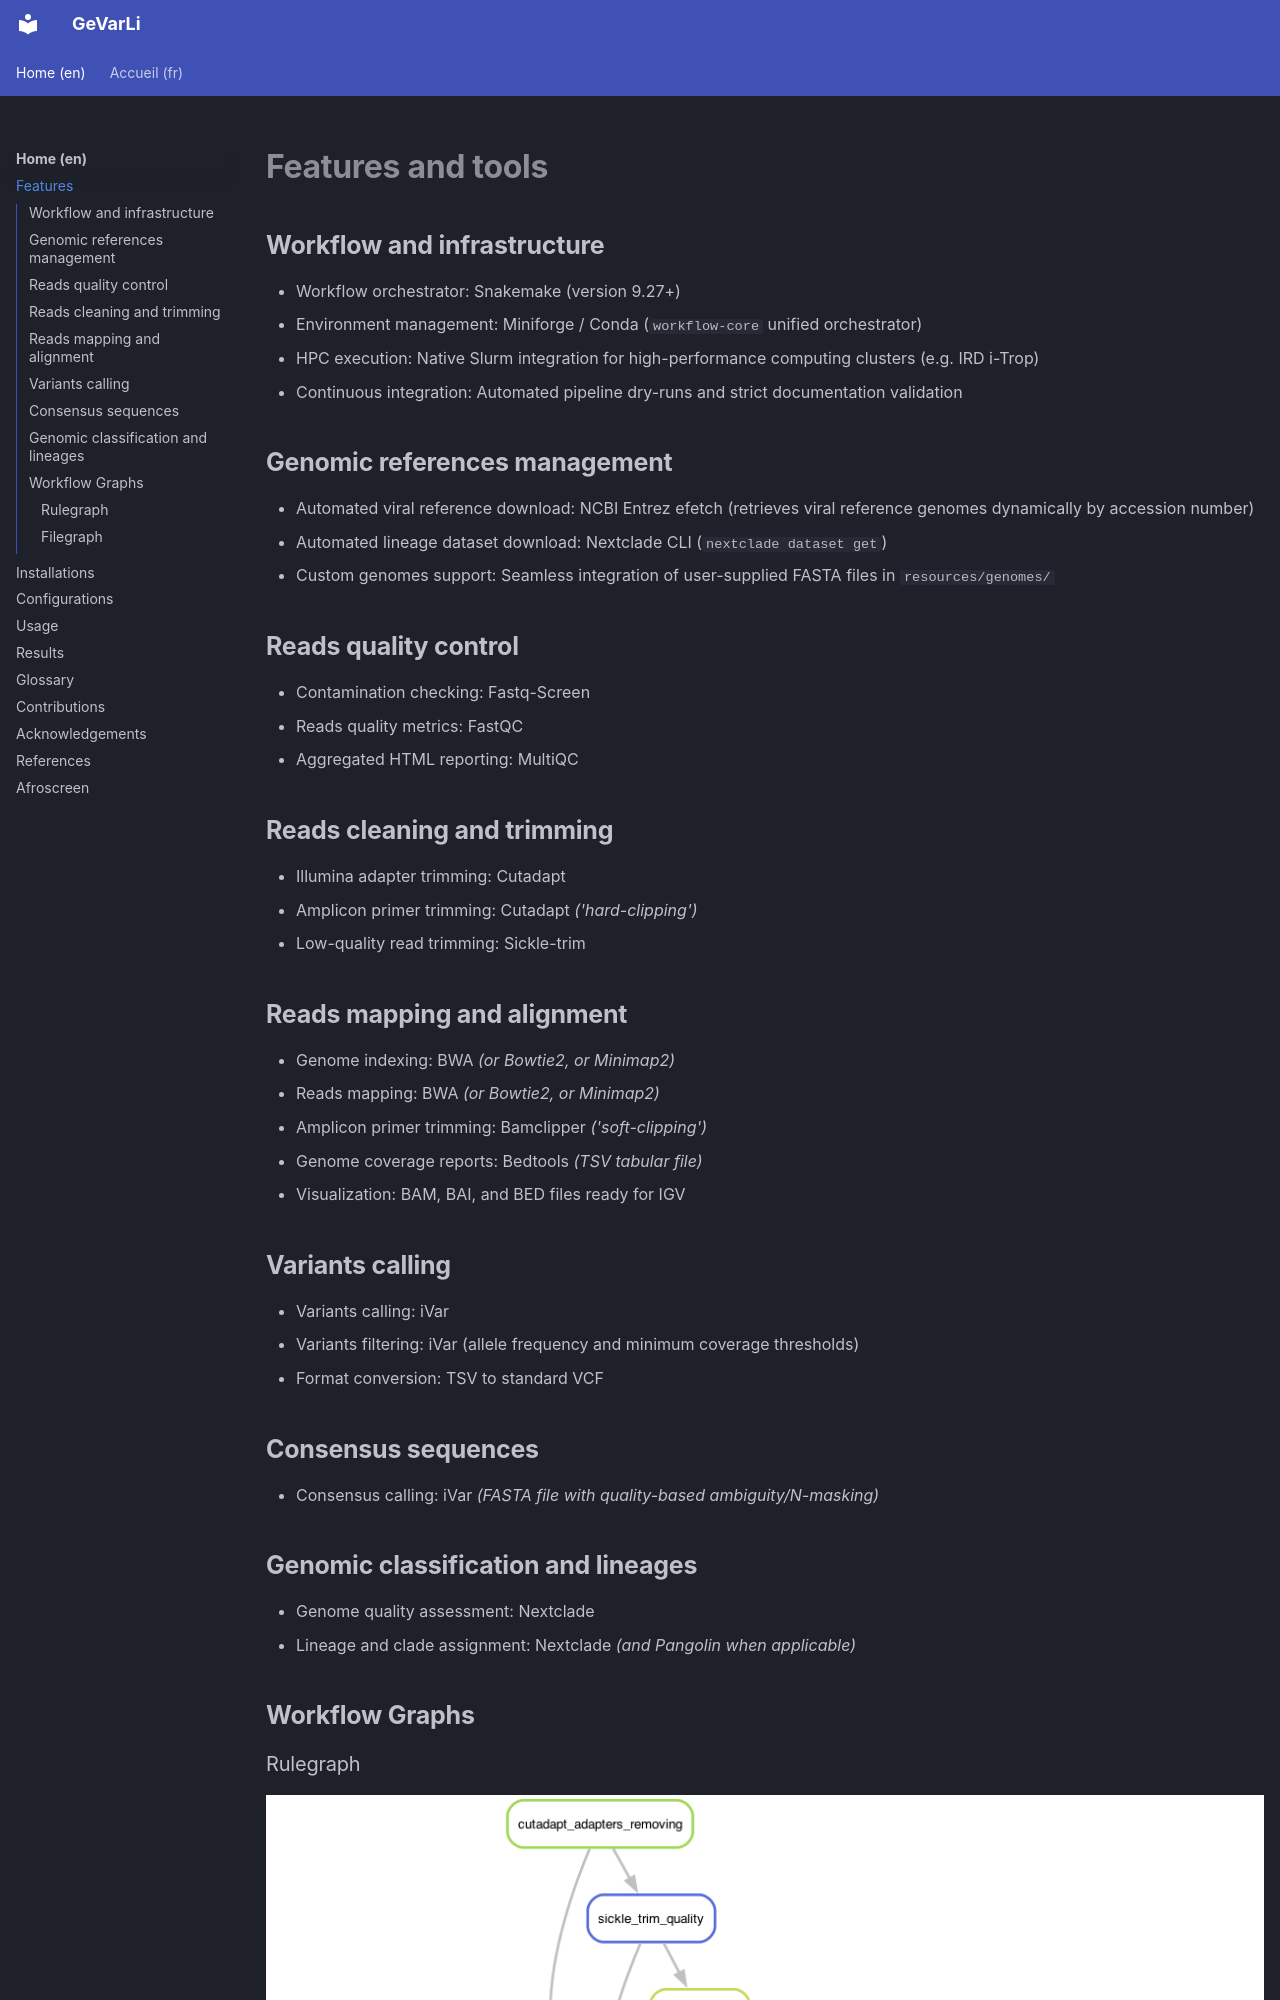

repository: Nicolas-Fernandez/GeVarLi · page: en/pages/features/index.html · generator: mkdocs

# **Features and tools**

## **Workflow and infrastructure**
  - Workflow orchestrator: Snakemake (version 9.27+)
  - Environment management: Miniforge / Conda (`workflow-core` unified orchestrator)
  - HPC execution: Native Slurm integration for high-performance computing clusters (e.g. IRD i-Trop)
  - Continuous integration: Automated pipeline dry-runs and strict documentation validation

## **Genomic references management**
  - Automated viral reference download: NCBI Entrez efetch (retrieves viral reference genomes dynamically by accession number)
  - Automated lineage dataset download: Nextclade CLI (`nextclade dataset get`)
  - Custom genomes support: Seamless integration of user-supplied FASTA files in `resources/genomes/`
